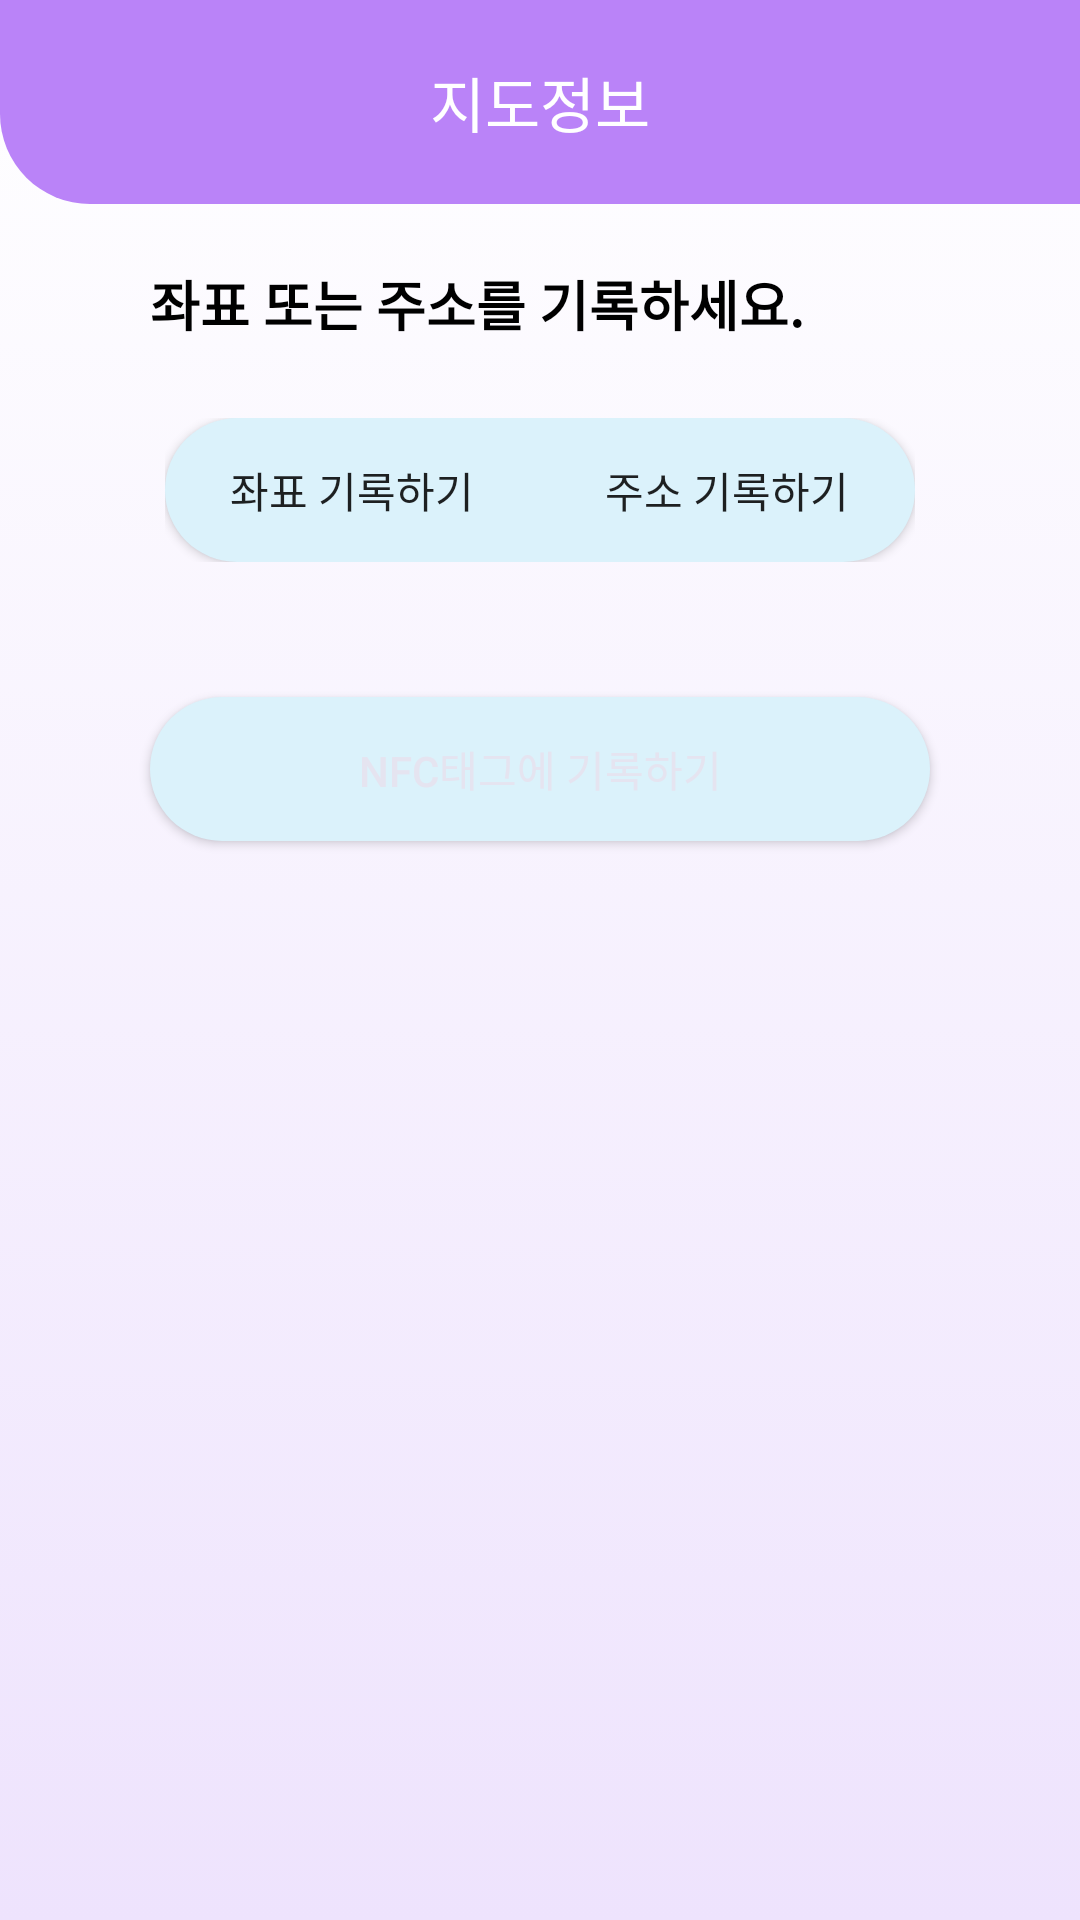

The Android layout XML behind this screen, and the referenced resources:
<!-- AndroidManifest.xml: application theme AppTheme -->
<!-- res/layout/activity_map.xml -->
<?xml version="1.0" encoding="utf-8"?>
<LinearLayout xmlns:android="http://schemas.android.com/apk/res/android"
    xmlns:app="http://schemas.android.com/apk/res-auto"
    xmlns:tools="http://schemas.android.com/tools"
    android:layout_width="match_parent"
    android:layout_height="match_parent"
    android:orientation="vertical"
    android:background="@drawable/back_gradient"
    tools:context=".Map">
    <RelativeLayout
        android:layout_width="match_parent"
        android:layout_height="wrap_content"
        android:background="@drawable/left_bottom_radius"
        >
        <ImageButton
            android:id="@+id/back"
            android:layout_width="48dp"
            android:layout_height="48dp"
            android:src="@drawable/back"
            android:adjustViewBounds="true"
            android:scaleType="fitCenter"
            android:background="@android:color/transparent"
            android:layout_margin="10dp"
            android:padding="10dp"
            android:onClick="goBack"
            />
        <TextView
            android:layout_width="match_parent"
            android:layout_height="wrap_content"
            android:text="지도정보"
            android:textColor="#ffffff"
            android:textSize="20dp"
            android:textAlignment="center"
            android:layout_centerInParent="true"
            />
    </RelativeLayout>

    <TextView
        android:layout_width="wrap_content"
        android:layout_height="wrap_content"
        android:paddingTop="20dp"
        android:paddingBottom="20dp"
        android:textSize="18dp"
        android:textStyle="bold"
        android:textColor="#000000"
        android:text="좌표 또는 주소를 기록하세요."
        android:layout_marginLeft="50dp"
        android:layout_marginRight="50dp"
        android:layout_gravity="left"
        />

    <LinearLayout
        android:layout_width="match_parent"
        android:layout_height="wrap_content"
        android:gravity="center"
        android:layout_marginLeft="50dp"
        android:layout_marginRight="50dp"
        android:padding="5dp"
        android:layout_marginBottom="20dp"
        >

            <Button
                android:id="@+id/btn_location"
                android:layout_width="125dp"
                android:layout_height="wrap_content"
                android:layout_gravity="center"
                android:background="@drawable/left_button_set"
                android:text="좌표 기록하기" />


            <Button
                android:id="@+id/btn_address"
                android:layout_width="125dp"
                android:layout_height="wrap_content"
                android:layout_gravity="center"
                android:text="주소 기록하기"
                android:background="@drawable/right_button_set"
                />


    </LinearLayout>

    <LinearLayout
        android:id="@+id/linear_location"
        android:layout_width="wrap_content"
        android:layout_height="wrap_content"
        android:orientation="horizontal"
        android:layout_gravity="center"
        android:visibility="gone"
    >

        <TextView
            android:layout_width="wrap_content"
            android:layout_height="wrap_content"
            android:text="위도"
            android:layout_margin="10dp"
        />

        <EditText
            android:id="@+id/edit_lat"
            android:padding="10dp"
            android:textAlignment="center"

            android:layout_width="wrap_content"
            android:layout_height="wrap_content"
            android:width="125dp"
            android:background="@drawable/edit_rectangle"
            android:layout_margin="10dp"
            />
        <TextView
            android:layout_width="wrap_content"
            android:layout_height="wrap_content"
            android:text="경도"
            android:layout_margin="10dp"
            />

        <EditText
            android:id="@+id/edit_lng"
            android:padding="10dp"
            android:textAlignment="center"

            android:layout_width="wrap_content"
            android:layout_height="wrap_content"
            android:width="125dp"
            android:background="@drawable/edit_rectangle"
            android:layout_margin="10dp"
            />
    </LinearLayout>

    <Button
        android:id="@+id/go_map"
        android:layout_marginTop="10dp"
        android:layout_width="250dp"
        android:layout_height="wrap_content"
        android:text="지도에서 위치정보 받아오기"
        android:textColor="#ffffff"
        android:layout_gravity="center"
        android:textAlignment="center"
        android:onClick="goGoogleMap"
        android:visibility="gone"
        android:background="@drawable/point_button"
        />

    <LinearLayout
        android:id="@+id/linear_address"
        android:layout_width="wrap_content"
        android:layout_height="wrap_content"
        android:layout_gravity="center"
        android:visibility="gone"
        >
        <TextView
            android:padding="10dp"
            android:layout_width="wrap_content"
            android:layout_height="wrap_content"
            android:text="주소"
            android:layout_margin="10dp"
            />

        <EditText
            android:id="@+id/edit_addr"
            android:padding="10dp"
            android:textAlignment="center"

            android:layout_width="wrap_content"
            android:layout_height="wrap_content"
            android:width="300dp"
            android:background="@drawable/edit_rectangle"
            android:layout_margin="10dp"
            />

    </LinearLayout>

    <Button
        android:id="@+id/button"
        android:background="@drawable/button_radius"
        android:textColor="#E5E4F0"
        android:layout_width="match_parent"
        android:layout_height="wrap_content"
        android:layout_marginTop="20dp"
        android:layout_marginBottom="20dp"
        android:layout_marginLeft="50dp"
        android:layout_marginRight="50dp"

        android:clickable="false"
        android:text="NFC태그에 기록하기"
        />




</LinearLayout>
<!-- resources referenced by this layout -->
<resources>
  <!-- drawable back_gradient (drawable) -->
  <?xml version="1.0" encoding="utf-8"?>
  <selector xmlns:android="http://schemas.android.com/apk/res/android">
  <item>
  <shape>
      <gradient
          android:startColor="#EEE3FD"
          android:endColor="#ffffff"
          android:angle="90"/>
  </shape>
  </item>
      </selector>
  <!-- drawable button_radius (drawable) -->
  <?xml version="1.0" encoding="utf-8"?>
  <shape xmlns:android="http://schemas.android.com/apk/res/android">
      <solid android:color="#DBF2FB"/>
      <corners android:radius="50dp"/>
      <padding android:left="0dip" android:top="0dip" android:right="0dip" android:bottom="0dip" />
  </shape>
  <!-- drawable edit_rectangle (drawable) -->
  <?xml version="1.0" encoding="utf-8"?>
  <selector xmlns:android="http://schemas.android.com/apk/res/android">
  
  
  
      
  
      <item android:state_focused="true">
  
          <shape xmlns:android="http://schemas.android.com/apk/res/android" android:shape="rectangle">
  
              <stroke
  
                  android:width="1dp"
  
                  android:color="#BA83F8" />
  
              <corners android:radius="4dp"/>
  
              <solid
  
                  android:color="#EAEAF3" />
  
          </shape>
  
  
  
      </item>
  
  
  
      
  
      <item android:state_focused="false">
  
          <shape xmlns:android="http://schemas.android.com/apk/res/android" android:shape="rectangle">
  
              <stroke
  
                  android:width="1dp"
  
                  android:color="#EAEAF3" />
  
              <corners android:radius="4dp"/>
  
              <solid
  
                  android:color="#EAEAF3" />
  
          </shape>
  
  
  
      </item>
  
  </selector>
  <!-- drawable left_bottom_radius (drawable) -->
  <?xml version="1.0" encoding="UTF-8"?>
  <shape xmlns:android="http://schemas.android.com/apk/res/android">
      <solid android:color="#BA83F8"/>
      <corners android:bottomLeftRadius="30dp"/>
      <padding android:left="0dip" android:top="0dip" android:right="0dip" android:bottom="0dip" />
  </shape>
  <!-- drawable left_button_set (drawable) -->
  <?xml version="1.0" encoding="utf-8"?>
  <shape xmlns:android="http://schemas.android.com/apk/res/android">
      <solid android:color="#DBF2FB"/>
      <corners android:topLeftRadius="25dp" android:bottomLeftRadius="25dp"/>
      <padding android:left="0dip" android:top="0dip" android:right="0dip" android:bottom="0dip" />
  </shape>
  <!-- drawable point_button (drawable) -->
  <?xml version="1.0" encoding="utf-8"?>
  <shape xmlns:android="http://schemas.android.com/apk/res/android">
      <solid android:color="#BA83F8"/>
      <corners android:radius="50dp"/>
      <padding android:left="0dip" android:top="0dip" android:right="0dip" android:bottom="0dip" />
  </shape>
  <!-- drawable right_button_set (drawable) -->
  <?xml version="1.0" encoding="utf-8"?>
  <shape xmlns:android="http://schemas.android.com/apk/res/android">
      <solid android:color="#DBF2FB"/>
      <corners android:topRightRadius="25dp" android:bottomRightRadius="25dp"/>
      <padding android:left="0dip" android:top="0dip" android:right="0dip" android:bottom="0dip" />
  </shape>
  <style name="AppTheme" parent="Theme.AppCompat.Light.DarkActionBar">
          
          <item name="colorPrimary">@color/colorPrimary</item>
          <item name="colorPrimaryDark">@color/colorPrimaryDark</item>
          <item name="colorAccent">@color/colorAccent</item>
          <item name="windowActionBar">false</item>
          <item name="windowNoTitle">true</item>
      </style>
  <color name="colorPrimary">#BA83F8</color>
  <color name="colorPrimaryDark">#BA83F8</color>
  <color name="colorAccent">#03DAC5</color>
</resources>
